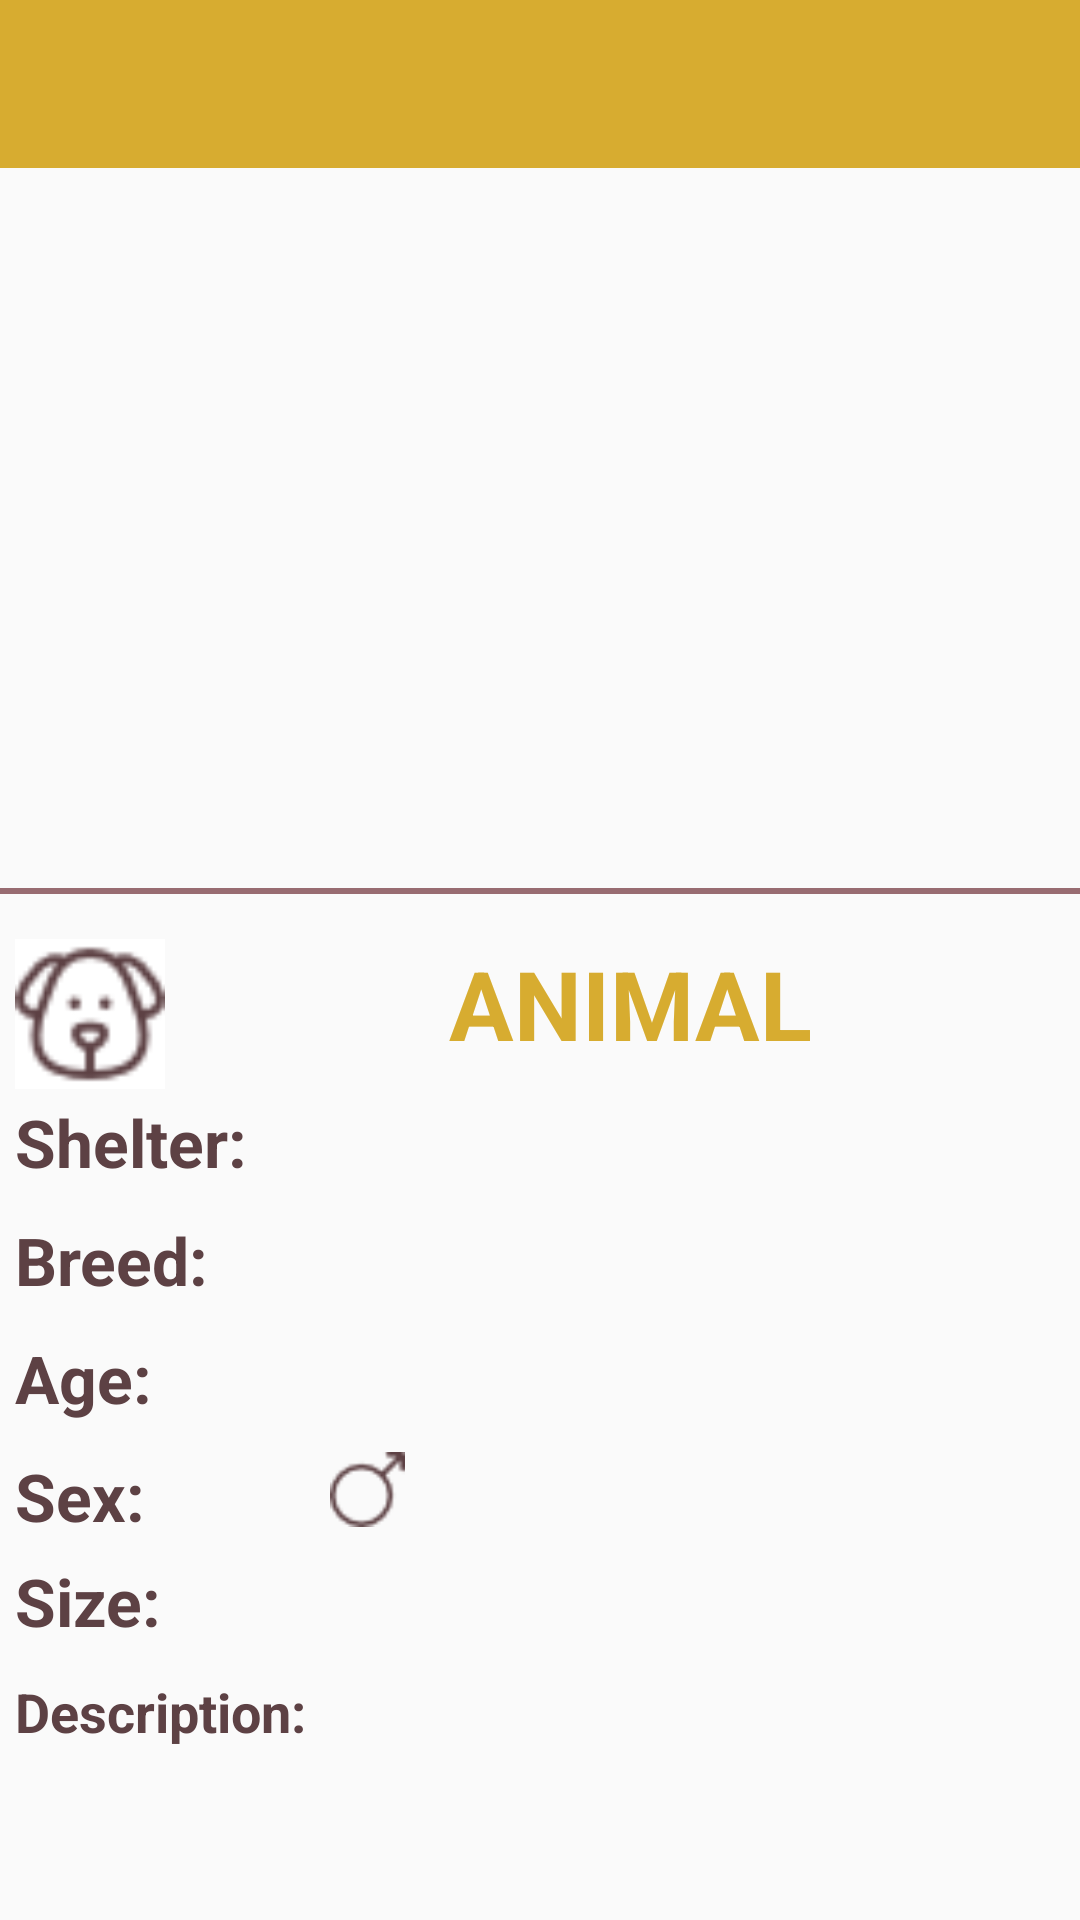

Write the Android layout XML for this screen, with the resource values it uses.
<!-- AndroidManifest.xml: application theme AppTheme -->
<!-- res/layout/activity_animal.xml -->
<android.support.v4.widget.DrawerLayout xmlns:android="http://schemas.android.com/apk/res/android"
    xmlns:app="http://schemas.android.com/apk/res-auto"
    android:id="@+id/drawer"
    android:layout_width="match_parent"
    android:layout_height="match_parent"
    android:fitsSystemWindows="true">

    <LinearLayout
        android:id="@+id/content_frame"
        android:layout_width="match_parent"
        android:layout_height="match_parent"
        android:orientation="vertical">

        <android.support.v7.widget.Toolbar
            android:id="@+id/toolbar"
            android:layout_width="match_parent"
            android:layout_height="?attr/actionBarSize"
            android:background="@color/colorPrimary"
            android:theme="@style/ThemeOverlay.AppCompat.Dark" />

        <FrameLayout
            android:id="@+id/frame_container"
            android:layout_width="match_parent"
            android:layout_height="match_parent"
            android:layout_weight="1">

            <android.support.constraint.ConstraintLayout
                android:layout_width="match_parent"
                android:layout_height="match_parent"
                android:paddingTop="10dp"
                app:layout_constraintTop_toBottomOf="@id/searchToolbar"
                app:layout_constraintStart_toStartOf="parent"
                app:layout_constraintEnd_toEndOf="parent">

                <android.support.v4.view.ViewPager
                    android:id="@+id/photoSlider"
                    android:layout_width="match_parent"
                    android:layout_height="230dp"></android.support.v4.view.ViewPager>

                <View
                    android:id="@+id/divider"
                    android:layout_width="fill_parent"
                    android:layout_height="2dip"
                    android:background="@color/cacao"
                    app:layout_constraintTop_toBottomOf="@id/photoSlider"
                    app:layout_constraintStart_toStartOf="parent"
                    app:layout_constraintEnd_toEndOf="parent"/>



                <ImageView
                    android:id="@+id/animal_species"
                    android:layout_width="50dp"
                    android:layout_height="50dp"
                    android:layout_marginLeft="5dp"
                    android:layout_marginTop="15dp"
                    app:layout_constraintStart_toStartOf="parent"
                    app:layout_constraintTop_toBottomOf="@id/divider"
                    android:src="@drawable/dog_brown_big"
                    android:background="@color/white"/>

            <TextView
                android:id="@+id/animal_name"
                android:layout_width="wrap_content"
                android:layout_height="wrap_content"
                android:text="Animal"
                android:layout_marginTop="15dp"
                android:theme="@style/ItemHeaderBig"
                app:layout_constraintTop_toBottomOf="@id/divider"
                app:layout_constraintStart_toEndOf="@id/animal_species"
                app:layout_constraintEnd_toEndOf="parent"/>

            <TextView
                android:visibility="invisible"
                android:layout_width="wrap_content"
                android:layout_height="wrap_content"
                android:id="@+id/animal_id"
                app:layout_constraintTop_toBottomOf="@id/animal_name"
                app:layout_constraintStart_toStartOf="parent"
                app:layout_constraintEnd_toEndOf="parent"/>

                <TextView
                    android:id="@+id/animal_shelter_label"
                    android:layout_width="110dp"
                    android:layout_height="wrap_content"
                    android:theme="@style/LabelBig"
                    android:layout_marginTop="10dp"
                    android:text="Shelter:"
                    app:layout_constraintTop_toBottomOf="@id/animal_name"
                    app:layout_constraintStart_toStartOf="parent"/>

                <TextView
                    android:id="@+id/animal_shelter_name"
                    android:layout_width="0dp"
                    android:layout_height="wrap_content"
                    android:theme="@style/ItemTextBig"
                    android:layout_marginTop="10dp"
                    app:layout_constraintTop_toBottomOf="@id/animal_name"
                    app:layout_constraintStart_toEndOf="@id/animal_shelter_label"
                    app:layout_constraintEnd_toEndOf="parent"/>

                <TextView
                    android:id="@+id/breed_label"
                    android:layout_width="110dp"
                    android:layout_height="wrap_content"
                    android:layout_marginTop="10dp"
                    android:text="Breed:"
                    android:theme="@style/LabelBig"
                    app:layout_constraintStart_toStartOf="parent"
                    app:layout_constraintTop_toBottomOf="@id/animal_shelter_label" />

                <TextView
                    android:id="@+id/animal_breed"
                    android:layout_width="0dp"
                    android:layout_height="wrap_content"
                    android:layout_marginTop="10dp"
                    android:theme="@style/ItemTextBig"
                    app:layout_constraintStart_toEndOf="@id/breed_label"
                    app:layout_constraintTop_toBottomOf="@id/animal_shelter_name"
                    app:layout_constraintEnd_toEndOf="parent"/>

                <TextView
                    android:id="@+id/age_label"
                    android:layout_width="110dp"
                    android:theme="@style/LabelBig"
                    android:layout_marginTop="10dp"
                    app:layout_constraintStart_toStartOf="parent"
                    app:layout_constraintTop_toBottomOf="@id/breed_label"
                    android:layout_height="wrap_content"
                    android:text="Age:" />

                <TextView
                    android:id="@+id/animal_age"
                    android:layout_width="0dp"
                    android:layout_height="wrap_content"
                    android:layout_marginTop="10dp"
                    android:theme="@style/ItemTextBig"
                    app:layout_constraintStart_toEndOf="@id/age_label"
                    app:layout_constraintEnd_toEndOf="parent"
                    app:layout_constraintTop_toBottomOf="@id/animal_breed"/>

                <TextView
                    android:id="@+id/sex_label"
                    android:layout_width="110dp"
                    android:layout_height="wrap_content"
                    android:text="Sex:"
                    android:layout_marginTop="10dp"
                    android:theme="@style/LabelBig"
                    app:layout_constraintStart_toStartOf="parent"
                    app:layout_constraintTop_toBottomOf="@id/age_label"/>

                <ImageView
                    android:id="@+id/animal_sex"
                    android:layout_width="25dp"
                    android:layout_height="25dp"
                    android:src="@drawable/male_brown"
                    android:layout_marginTop="10dp"
                    app:layout_constraintStart_toEndOf="@id/sex_label"
                    app:layout_constraintTop_toBottomOf="@id/animal_age"
                    />

                <TextView
                    android:id="@+id/size_label"
                    android:layout_width="110dp"
                    android:layout_height="wrap_content"
                    android:text="Size:"
                    android:layout_marginTop="10dp"
                    android:theme="@style/LabelBig"
                    app:layout_constraintStart_toStartOf="parent"
                    app:layout_constraintTop_toBottomOf="@id/animal_sex"/>

                <TextView
                    android:id="@+id/animal_size"
                    android:layout_width="0dp"
                    android:layout_height="wrap_content"
                    android:layout_marginTop="10dp"
                    android:theme="@style/ItemTextBig"
                    app:layout_constraintStart_toEndOf="@id/size_label"
                    app:layout_constraintTop_toBottomOf="@id/animal_sex"
                    app:layout_constraintEnd_toEndOf="parent"/>

                <TextView
                    android:id="@+id/description_label"
                    android:layout_width="110dp"
                    android:layout_height="wrap_content"
                    android:text="Description:"
                    android:layout_marginTop="10dp"
                    android:theme="@style/LabelMedium"
                    app:layout_constraintStart_toStartOf="parent"
                    app:layout_constraintTop_toBottomOf="@id/size_label"/>

                <TextView
                    android:id="@+id/animal_description"
                    android:layout_width="0dp"
                    android:layout_height="wrap_content"
                    android:layout_marginTop="10dp"
                    android:theme="@style/ItemTextMedium"
                    app:layout_constraintStart_toEndOf="@id/description_label"
                    app:layout_constraintEnd_toEndOf="parent"
                    app:layout_constraintTop_toBottomOf="@id/animal_size"/>


            </android.support.constraint.ConstraintLayout>

            <android.support.v4.view.ViewPager
                android:id="@+id/viewPager"
                android:layout_width="match_parent"
                android:layout_height="match_parent"
                app:layout_behavior="@string/appbar_scrolling_view_behavior" />

        </FrameLayout>
    </LinearLayout>

    <android.support.design.widget.NavigationView
        android:id="@+id/nav_view"
        android:layout_width="wrap_content"
        android:layout_height="match_parent"
        android:fitsSystemWindows="true"
        android:layout_gravity="start"
        app:menu="@menu/drawer_view"
        app:headerLayout="@layout/drawer_header"/>

</android.support.v4.widget.DrawerLayout>
<!-- res/layout/drawer_header.xml (included above) -->
<?xml version="1.0" encoding="utf-8"?>
<LinearLayout
    xmlns:android="http://schemas.android.com/apk/res/android"
    android:layout_width="match_parent"
    android:layout_height="140dp"
    android:layout_marginTop="5dp"
    android:background="@color/colorPrimary"
    android:padding="15dp"
    android:theme="@style/ThemeOverlay.AppCompat.Dark"
    android:orientation="vertical"
    android:gravity="bottom">

    <ImageView
        android:layout_width="50dp"
        android:layout_height="50dp"
        android:src="@drawable/baseline_pets_white_48dp"/>

    <TextView
        android:layout_width="match_parent"
        android:layout_height="wrap_content"
        android:text="@string/app_name"
        android:textAppearance="@style/TextAppearance.AppCompat.Headline"/>

    <TextView
        android:layout_width="match_parent"
        android:layout_height="wrap_content"
        android:text="Menu"
        android:textAppearance="@style/TextAppearance.AppCompat.Body2" />
</LinearLayout>
<!-- resources referenced by this layout -->
<resources>
  <color name="cacao">#986c71</color>
  <color name="colorPrimary">#D7AC30</color>
  <color name="white">#ffffff</color>
  <!-- drawable dog_brown_big: png bitmap (drawable, 1325 bytes) -->
  <!-- drawable male_brown: png bitmap (drawable, 876 bytes) -->
  <string name="app_name">Animal Shelters</string>
  <style name="ItemHeaderBig">
          <item name="android:textColor">@color/colorPrimary</item>
          <item name="android:textSize">32dp</item>
          <item name="android:textStyle">bold</item>
          <item name="android:textAllCaps">true</item>
          <item name="android:paddingLeft">5dp</item>
      </style>
  <style name="ItemTextBig">
          <item name="android:textSize">22dp</item>
          <item name="android:color">@color/darkBrown</item>
      </style>
  <style name="ItemTextMedium">
          <item name="android:textSize">18dp</item>
          <item name="android:color">@color/darkBrown</item>
      </style>
  <style name="LabelBig">
          <item name="android:textStyle">bold</item>
          <item name="android:textSize">22dp</item>
          <item name="android:paddingLeft">5dp</item>
          <item name="android:textColor">@color/darkBrown</item>
      </style>
  <style name="LabelMedium">
          <item name="android:textStyle">bold</item>
          <item name="android:textSize">18dp</item>
          <item name="android:paddingLeft">5dp</item>
          <item name="android:textColor">@color/darkBrown</item>
      </style>
  <style name="AppTheme" parent="Theme.AppCompat.Light.NoActionBar">
          
          <item name="colorPrimary">@color/colorPrimary</item>
          <item name="colorPrimaryDark">@color/colorPrimaryDark</item>
          <item name="colorAccent">@color/colorAccent</item>
      </style>
  <color name="darkBrown">#5D4144</color>
  <color name="colorPrimaryDark">#7e8789</color>
  <color name="colorAccent">#a59377</color>
</resources>
